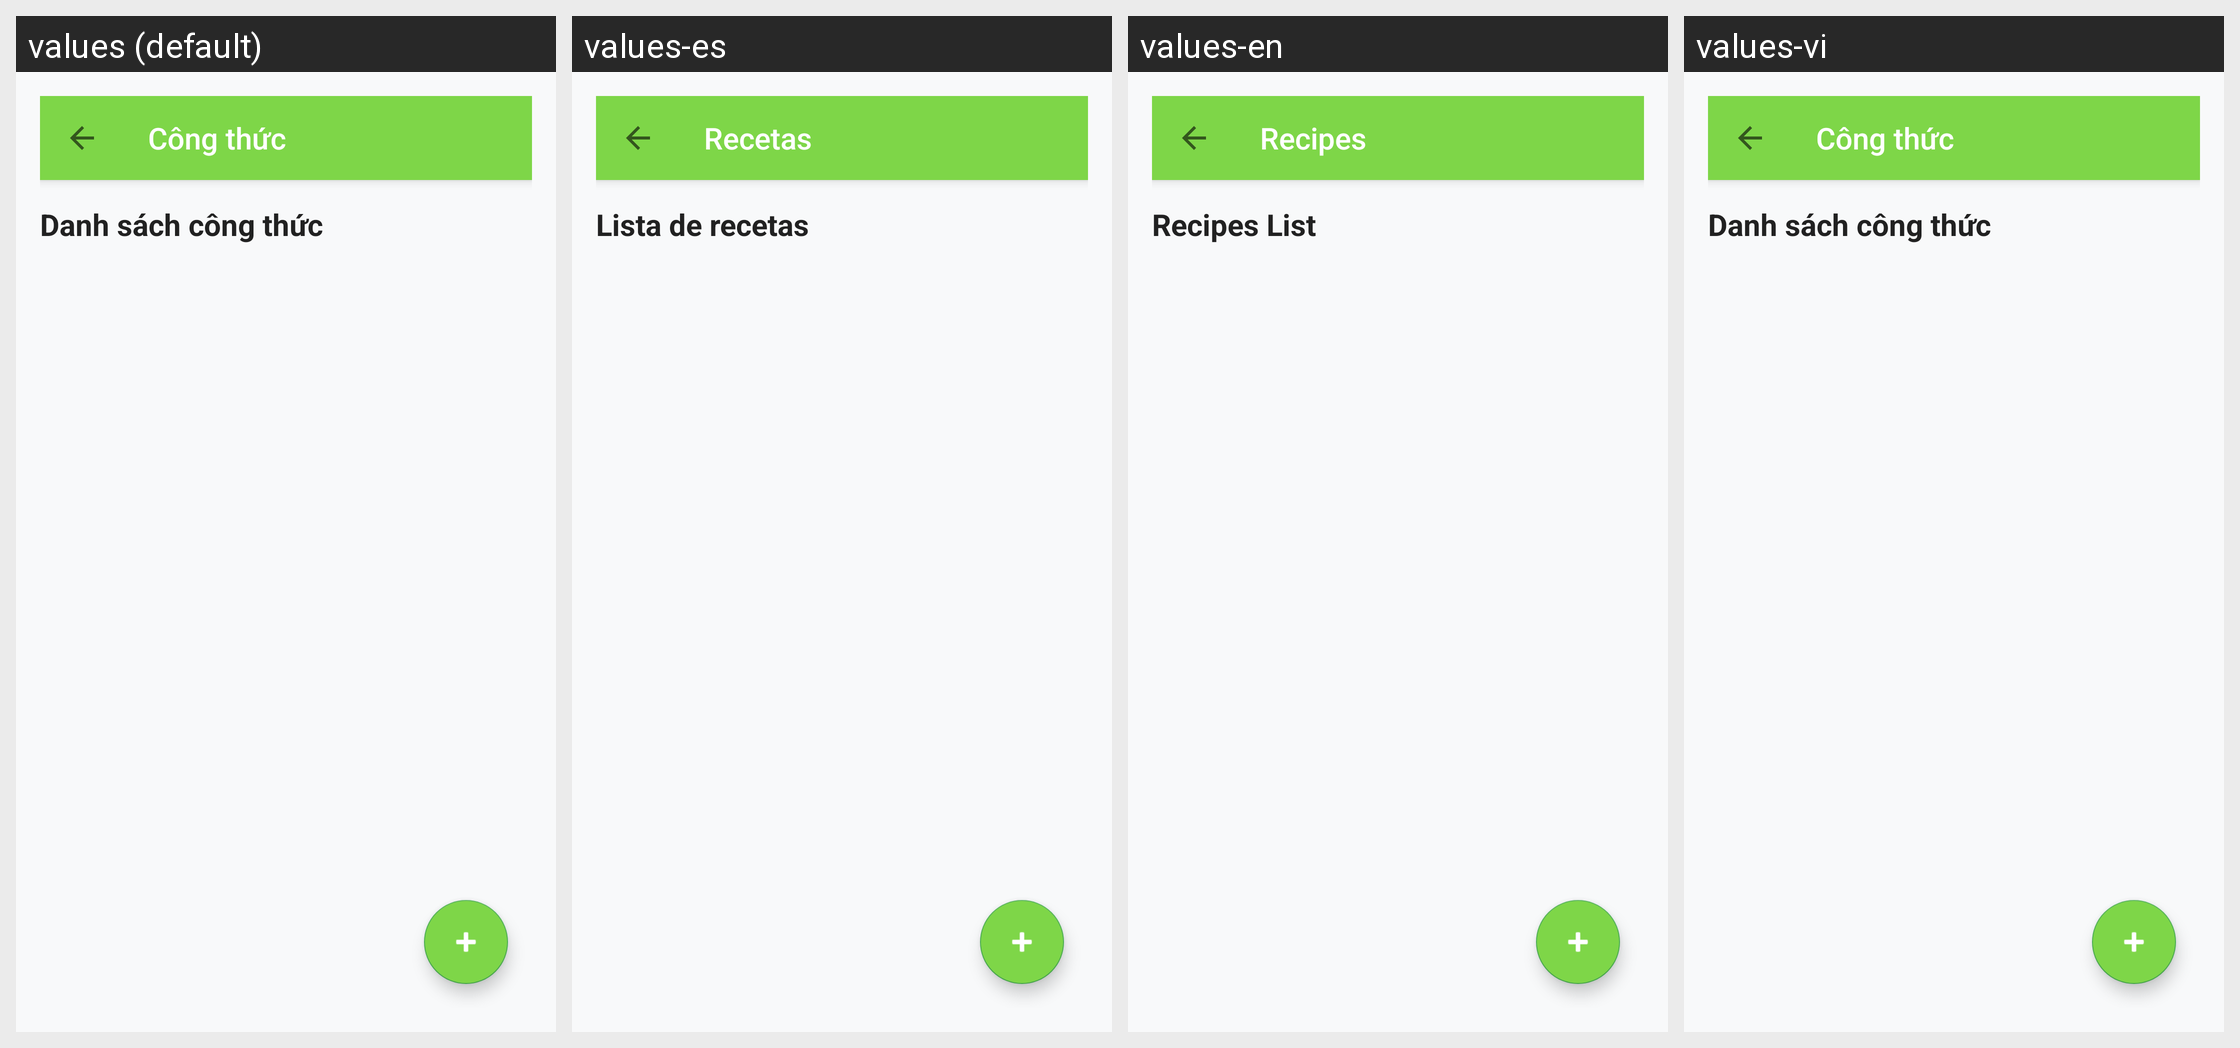

Translations of the strings shown on this Android screen, per locale in the grid:
Android screen res/layout/activity_recipes.xml rendered under 4 locales, left to right: values (default), values-es, values-en, values-vi. Device: Nexus 5 (rendered at 1080×1920; each locale shown at half size, 540×960, under a caption strip naming it); theme AppTheme.
Strings drawn on this screen, with the default value and each locale's value (text and hints the layout hard-codes, and strings that could not be matched under every locale, appear in the picture but are not listed):

recipes
  values: Công thức
  values-es: Recetas
  values-en: Recipes
  values-vi: Công thức

recipes_list
  values: Danh sách công thức
  values-es: Lista de recetas
  values-en: Recipes List
  values-vi: Danh sách công thức  [not translated; the default value is used]
